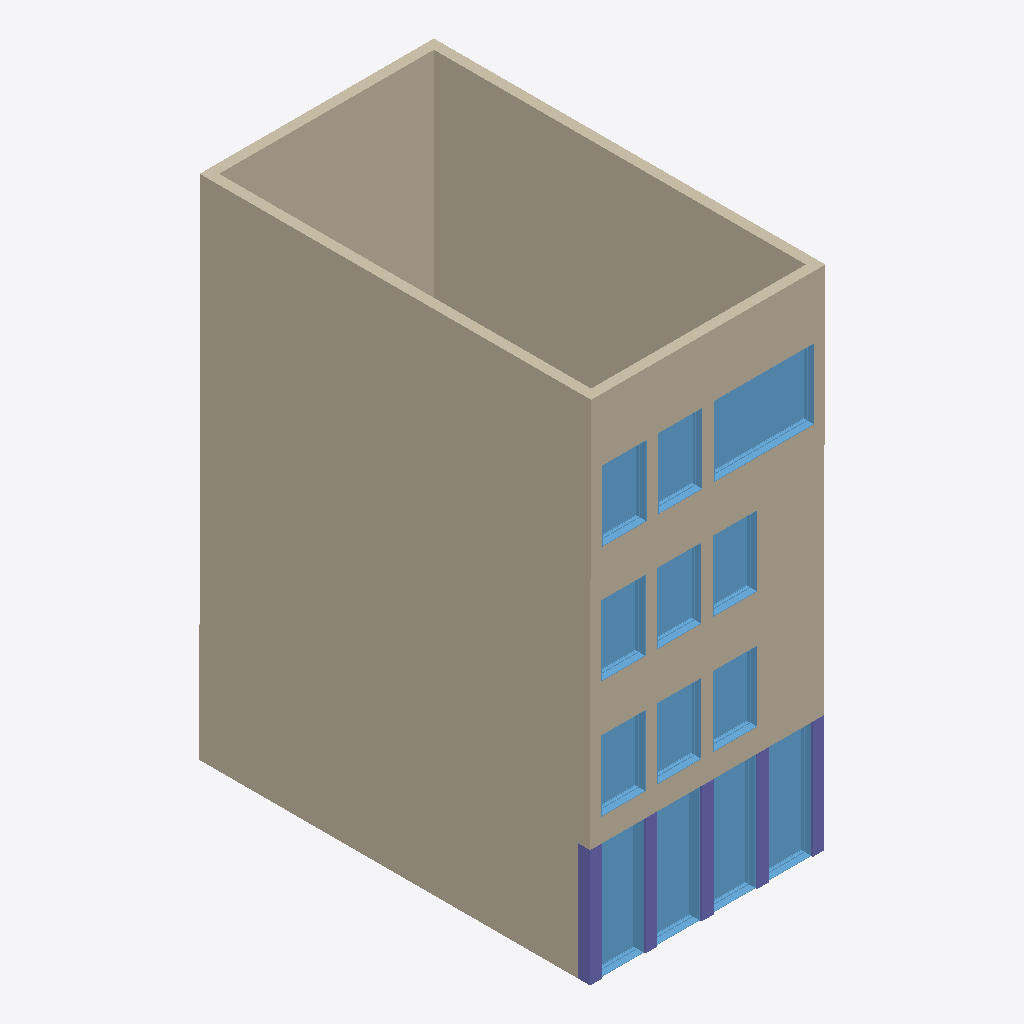
Isometric view of an IFC building model (IFC-SPF (STEP), schema IFC4X3, length unit millimetre), seen from the south-west, elements coloured by IFC class: 13 windows (light blue), 11 walls (beige), 5 columns (violet).
Extent 6.0 m × 10.1 m × 13.0 m (x, y, z). Storeys (4): L1 at 0.00 m; L2 at 3.00 m; L3 at 6.00 m; L4 at 9.00 m. Elements (34): 16 IfcWall, 13 IfcWindow, 5 IfcColumn.

HEADER;
FILE_DESCRIPTION(('ViewDefinition [CoordinationView]','RevitIdentifiers [ContentGUID: cbb0ae2e-6350-4225-8ca4-af668662c38d, VersionGUID: a1efe6b3-9e83-45fe-981d-f0f93df8ecaa, NumberOfSaves: 53]','CoordinateReference [CoordinateBase: Shared Coordinates]'),'2;1');
FILE_NAME('02_00_018.ifc','2026-01-19T15:56:32+01:00',(''),(''),'ODA SDAI 24.6','Autodesk Revit 24.3.30.11 (ENU) - IFC 24.3.30.11','');
FILE_SCHEMA(('IFC4X3'));
ENDSEC;
DATA;
#27=IFCPROJECT('3BiAukOr129OoahsPvdJnz',#18,'Project Number',$,$,'Project Name','Project Status',(#22),#2139);
#50=IFCSITE('3BiAukOr129OoahsPvdJn$',#18,'Default',$,$,#49,$,$,.ELEMENT.,(42,21,31,401672),(-71,-3,-24,-345703),0.0,$,$);
#32=IFCBUILDING('3BiAukOr129OoahsPvdJny',#18,'Building Name',$,$,#30,$,'Building Name',.ELEMENT.,$,$,#31);
#35=IFCBUILDINGSTOREY('2JF4e6axWHqu3u0C1FZlmi',#18,'L1',$,'Level:8mm Head',#34,$,'L1',.ELEMENT.,0.0);
#39=IFCBUILDINGSTOREY('1ZGO8hrFCHqw0v0026FpFv',#18,'L2',$,'Level:8mm Head',#38,$,'L2',.ELEMENT.,3000.0);
#43=IFCBUILDINGSTOREY('3luEbGC9HAlQ1SJDZs1YFK',#18,'L3',$,'Level:8mm Head',#42,$,'L3',.ELEMENT.,6000.0);
#47=IFCBUILDINGSTOREY('3luEbGC9HAlQ1SJDZs1Y6x',#18,'L4',$,'Level:8mm Head',#46,$,'L4',.ELEMENT.,9000.0);
#311=IFCWALL('3luEbGC9HAlQ1SJDZs1Y2D',#18,'Basic Wall:Generic - 250mm:1636103',$,'Basic Wall:Generic - 250mm',#299,#310,'1636103',.NOTDEFINED.);
#333=IFCWALL('3luEbGC9HAlQ1SJDZs1Y22',#18,'Basic Wall:Generic - 250mm:1636104',$,'Basic Wall:Generic - 250mm',#321,#332,'1636104',.NOTDEFINED.);
#179=IFCWALL('3luEbGC9HAlQ1SJDZs1YBb',#18,'Basic Wall:Generic - 250mm:1635695',$,'Basic Wall:Generic - 250mm',#167,#178,'1635695',.NOTDEFINED.);
#245=IFCWALL('3luEbGC9HAlQ1SJDZs1Y5a',#18,'Basic Wall:Generic - 250mm:1636078',$,'Basic Wall:Generic - 250mm',#233,#244,'1636078',.NOTDEFINED.);
#437=IFCWALL('3luEbGC9HAlQ1SJDZs1Ytu',#18,'Basic Wall:Generic - 250mm:1636978',$,'Basic Wall:Generic - 250mm',#425,#436,'1636978',.NOTDEFINED.);
#355=IFCWALL('3luEbGC9HAlQ1SJDZs1Y23',#18,'Basic Wall:Generic - 250mm:1636105',$,'Basic Wall:Generic - 250mm',#343,#354,'1636105',.NOTDEFINED.);
#1551=IFCWALL('1TLPjBhwn6VfwXg0jXWo4M',#18,'Basic Wall:Generic - 250mm:1649428',$,'Basic Wall:Generic - 250mm',#1539,#1550,'1649428',.NOTDEFINED.);
#143=IFCWALL('3luEbGC9HAlQ1SJDZs1YBa',#18,'Basic Wall:Generic - 250mm:1635694',$,'Basic Wall:Generic - 250mm',#127,#142,'1635694',.NOTDEFINED.);
#1484=IFCWALL('1TLPjBhwn6VfwXg0jXWo3U',#18,'Basic Wall:Generic - 250mm:1649372',$,'Basic Wall:Generic - 250mm',#1472,#1483,'1649372',.NOTDEFINED.);
#267=IFCWALL('3luEbGC9HAlQ1SJDZs1Y5b',#18,'Basic Wall:Generic - 250mm:1636079',$,'Basic Wall:Generic - 250mm',#255,#266,'1636079',.NOTDEFINED.);
#1833=IFCWINDOW('1TLPjBhwn6VfwXg0jXWo4K',#18,'M_Window-Fixed:900 x 2000:1649430',$,'M_Window-Fixed:900 x 2000',#2121,#1829,'1649430',1800.00000000001,2560.0,.WINDOW.,.NOTDEFINED.,$);
#1073=IFCWINDOW('3luEbGC9HAlQ1SJDZs1YiT',#18,'M_Window-Fixed:900 x 1650mm:1637527',$,'M_Window-Fixed:900 x 1650mm',#2016,#1069,'1637527',3000.0,1130.0,.WINDOW.,.NOTDEFINED.,$);
#1119=IFCWINDOW('3luEbGC9HAlQ1SJDZs1zQ2',#18,'M_Window-Fixed:900 x 1650mm:1638664',$,'M_Window-Fixed:900 x 1650mm',#2001,#1115,'1638664',3000.0,1130.0,.WINDOW.,.NOTDEFINED.,$);
#1431=IFCWINDOW('1TLPjBhwn6VfwXg0jXWoCm',#18,'M_Window-Fixed:900 x 1650mm:1648946',$,'M_Window-Fixed:900 x 1650mm',#2031,#1427,'1648946',3000.0,1130.0,.WINDOW.,.NOTDEFINED.,$);
#1387=IFCWINDOW('1TLPjBhwn6VfwXg0jXWoCo',#18,'M_Window-Fixed:900 x 1650mm:1648944',$,'M_Window-Fixed:900 x 1650mm',#2046,#1383,'1648944',3000.0,1130.0,.WINDOW.,.NOTDEFINED.,$);
#779=IFCWINDOW('3luEbGC9HAlQ1SJDZs1YqI',#18,'M_Window-Fixed:900 x 1400:1637016',$,'M_Window-Fixed:900 x 1400',#1956,#775,'1637016',1800.00000000001,1130.0,.WINDOW.,.NOTDEFINED.,$);
#1498=IFCWINDOW('1TLPjBhwn6VfwXg0jXWo3V',#18,'M_Window-Fixed:900 x 1400:1649373',$,'M_Window-Fixed:900 x 1400',#2061,#1494,'1649373',1800.00000000001,1130.0,.WINDOW.,.NOTDEFINED.,$);
#1565=IFCWINDOW('1TLPjBhwn6VfwXg0jXWo4N',#18,'M_Window-Fixed:900 x 1400:1649429',$,'M_Window-Fixed:900 x 1400',#2136,#1561,'1649429',1800.00000000001,1130.0,.WINDOW.,.NOTDEFINED.,$);
#1461=IFCWINDOW('1TLPjBhwn6VfwXg0jXWoEs',#18,'M_Window-Fixed:900 x 1400:1649076',$,'M_Window-Fixed:900 x 1400',#1986,#1457,'1649076',1800.00000000001,1130.0,.WINDOW.,.NOTDEFINED.,$);
#1513=IFCWINDOW('1TLPjBhwn6VfwXg0jXWo3S',#18,'M_Window-Fixed:900 x 1400:1649374',$,'M_Window-Fixed:900 x 1400',#2076,#1509,'1649374',1800.00000000001,1130.0,.WINDOW.,.NOTDEFINED.,$);
#1446=IFCWINDOW('1TLPjBhwn6VfwXg0jXWoEe',#18,'M_Window-Fixed:900 x 1400:1649066',$,'M_Window-Fixed:900 x 1400',#1971,#1442,'1649066',1800.00000000001,1130.0,.WINDOW.,.NOTDEFINED.,$);
#1528=IFCWINDOW('1TLPjBhwn6VfwXg0jXWo3T',#18,'M_Window-Fixed:900 x 1400:1649375',$,'M_Window-Fixed:900 x 1400',#2091,#1524,'1649375',1800.00000000001,1130.0,.WINDOW.,.NOTDEFINED.,$);
#1851=IFCWINDOW('1TLPjBhwn6VfwXg0jXWo4L',#18,'M_Window-Fixed:900 x 1400:1649431',$,'M_Window-Fixed:900 x 1400',#2106,#1847,'1649431',1800.00000000001,1130.0,.WINDOW.,.NOTDEFINED.,$);
#397=IFCCOLUMN('3luEbGC9HAlQ1SJDZs1Y$a',#18,'M_Concrete-Rectangular-Column:300 x 300 mm:1636462',$,'M_Concrete-Rectangular-Column:300 x 300 mm',#396,#393,'1636462',.COLUMN.);
#289=IFCWALL('3luEbGC9HAlQ1SJDZs1Y5w',#18,'Basic Wall:Generic - 250mm:1636080',$,'Basic Wall:Generic - 250mm',#277,#288,'1636080',.NOTDEFINED.);
#1105=IFCCOLUMN('3luEbGC9HAlQ1SJDZs1Yhu',#18,'M_Concrete-Rectangular-Column:300 x 300 mm:1637746',$,'M_Concrete-Rectangular-Column:300 x 300 mm',#1104,#1101,'1637746',.COLUMN.);
#1416=IFCCOLUMN('1TLPjBhwn6VfwXg0jXWoCp',#18,'M_Concrete-Rectangular-Column:300 x 300 mm:1648945',$,'M_Concrete-Rectangular-Column:300 x 300 mm',#1415,#1412,'1648945',.COLUMN.);
#415=IFCCOLUMN('3luEbGC9HAlQ1SJDZs1YuN',#18,'M_Concrete-Rectangular-Column:300 x 300 mm:1636765',$,'M_Concrete-Rectangular-Column:300 x 300 mm',#414,#411,'1636765',.COLUMN.);
#1091=IFCCOLUMN('3luEbGC9HAlQ1SJDZs1YgL',#18,'M_Concrete-Rectangular-Column:300 x 300 mm:1637663',$,'M_Concrete-Rectangular-Column:300 x 300 mm',#1090,#1087,'1637663',.COLUMN.);
ENDSEC;
